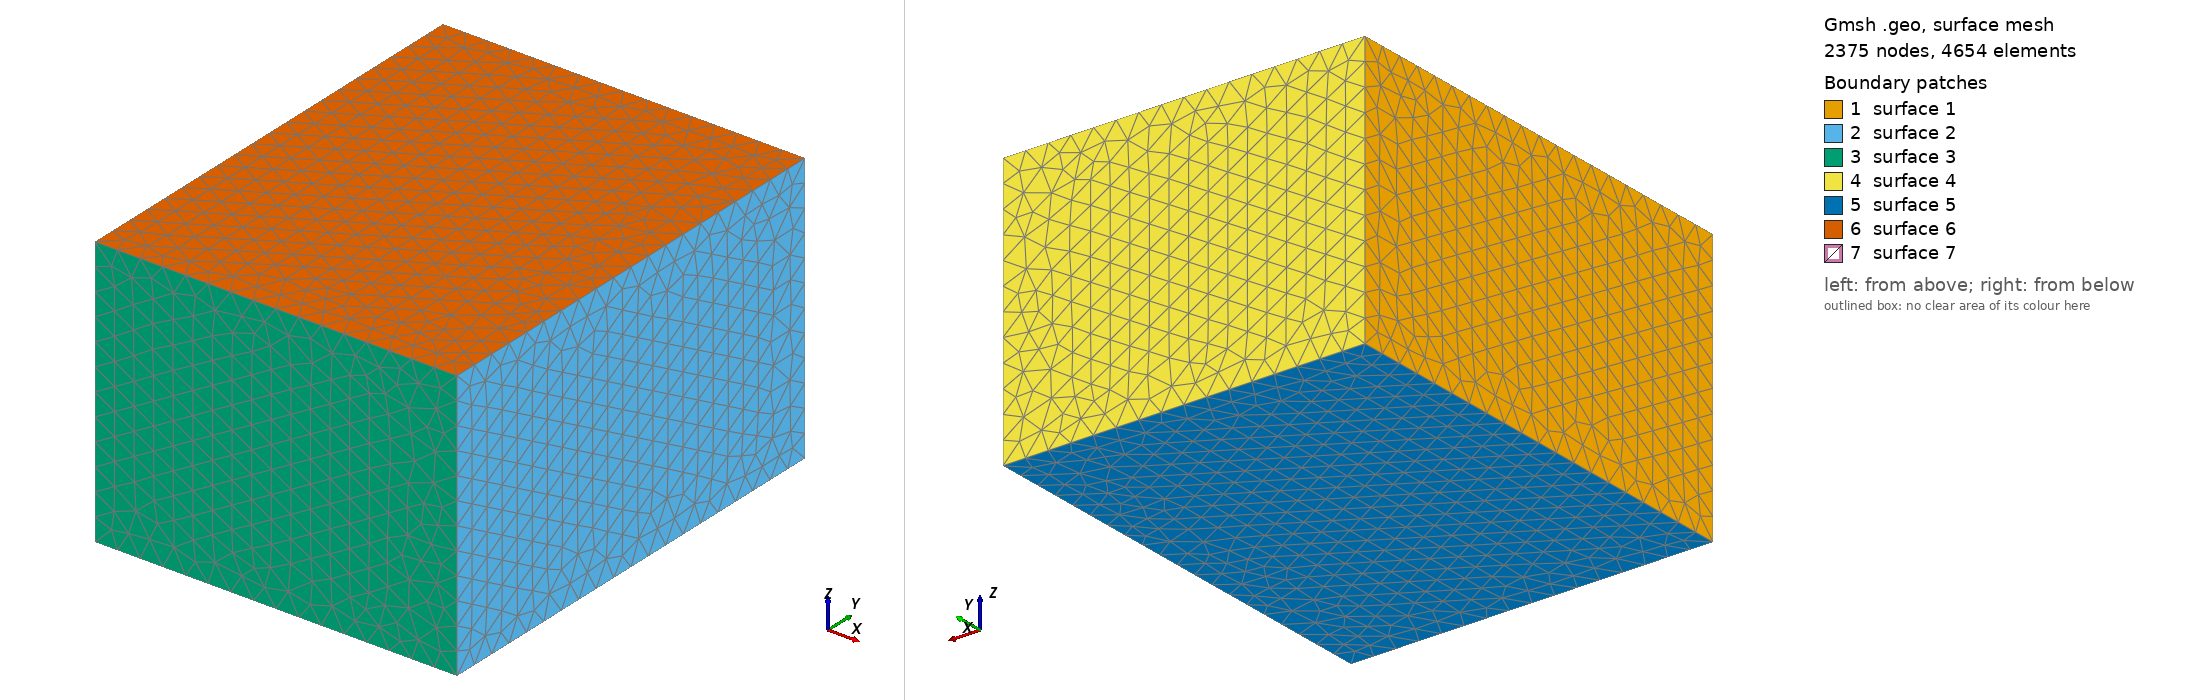

Gmsh geometry script, surface-meshed: 2375 nodes, 4654 surface elements. Boundary patches (legend numbers): 1 surface 1, 2 surface 2, 3 surface 3, 4 surface 4, 5 surface 5, 6 surface 6, 7 surface 7. Left view from above one corner, right view from below the opposite corner. The script declares no physical surfaces, so the legend lists its geometric surfaces. The drawing asked Gmsh for element sizes between 1% and 20% of the model's largest extent; the script's own settings can give other sizes.

=== tpv3_simple.geo (drawn) ===
// Gmsh project created on Wed Jun  8 01:34:59 2022
SetFactory("OpenCASCADE");
//+
Box(1) = {-40, -50, -30, 80, 100, 60};
//+
MeshSize {3, 7, 5, 6, 8, 4, 2, 1} = 5;
//+
Point(9)  = {0, -15,  7.5, 0.2};
//+
Point(10) = {0,  15,  7.5, 0.2};
//+
Point(11) = {0,  15, -7.5, 0.2};
//+
Point(12) = {0, -15, -7.5, 0.2};
//+
Line(13) = {10, 9};
//+
Line(14) = {9, 12};
//+
Line(15) = {12, 11};
//+
Line(16) = {11, 10};
//+
Curve Loop(7) = {13, 14, 15, 16};
//+
Plane Surface(7) = {7};

Surface{7} In Volume{1};
//Line{13} In Surface{6};

Mesh.Algorithm = 6; // Frontal-Delaunay for 2D meshes
//

//

//
//+
